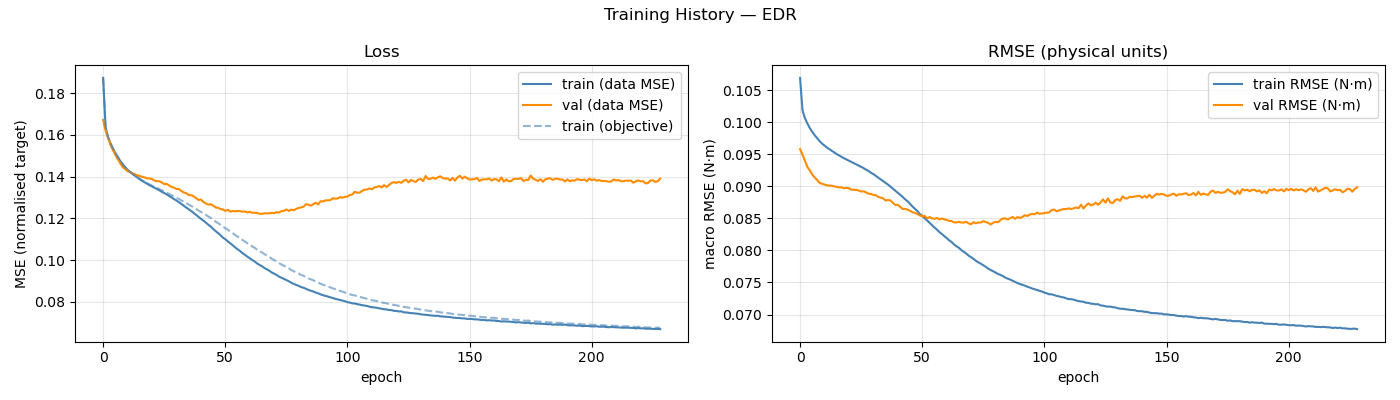

The table this chart was drawn from, first rows:
epoch, train_loss, val_loss, train_rmse, val_rmse, train_loss_obj, mean_abs_delta_g, mean_frob_delta_M, mean_abs_delta_C_qd, mean_abs_delta_tau_f
1, 0.1872, 0.1671, 0.1069, 0.0958, 0.1873, 3.54222506e-02, 2.70348057e-05, 3.95954785e-06, 3.25250860e-02
2, 0.1635, 0.162, 0.1018, 0.09495, 0.1635, 7.59987847e-02, 1.05183215e-03, 4.15280043e-04, 7.46817644e-02
3, 0.1588, 0.1587, 0.1006, 0.09397, 0.1589, 8.42622536e-02, 3.77351832e-03, 1.43999649e-03, 8.65823294e-02
4, 0.1559, 0.1553, 0.09981, 0.09302, 0.156, 8.75536684e-02, 8.07873560e-03, 3.12646883e-03, 9.03046131e-02
5, 0.1534, 0.1527, 0.09907, 0.09248, 0.1535, 9.09165104e-02, 1.41172809e-02, 5.63333475e-03, 9.31293744e-02
6, 0.1512, 0.1504, 0.0985, 0.09183, 0.1514, 9.37061691e-02, 2.19113969e-02, 9.30990630e-03, 9.52949339e-02
7, 0.1493, 0.1483, 0.09796, 0.09139, 0.1494, 9.60234812e-02, 3.14644262e-02, 1.41704793e-02, 9.74862072e-02
8, 0.1475, 0.1463, 0.09751, 0.09098, 0.1476, 9.79527508e-02, 4.29292002e-02, 2.01297809e-02, 9.93898203e-02
9, 0.1458, 0.1446, 0.09706, 0.09053, 0.146, 9.97798093e-02, 5.65590751e-02, 2.69583231e-02, 1.01456312e-01
10, 0.1444, 0.1436, 0.09666, 0.0904, 0.1445, 1.01596069e-01, 7.22687753e-02, 3.44769465e-02, 1.03355286e-01
11, 0.1433, 0.1426, 0.09635, 0.09028, 0.1434, 1.02694878e-01, 9.00176430e-02, 4.30180599e-02, 1.04919391e-01
12, 0.1422, 0.1422, 0.09605, 0.09016, 0.1423, 1.03742321e-01, 1.10464694e-01, 5.25629097e-02, 1.05955758e-01
13, 0.1413, 0.1415, 0.09579, 0.0901, 0.1414, 1.04826491e-01, 1.32257088e-01, 6.33503443e-02, 1.06677366e-01
14, 0.1404, 0.1411, 0.09554, 0.09009, 0.1406, 1.05542396e-01, 1.56210999e-01, 7.52523630e-02, 1.07345746e-01
15, 0.1396, 0.1406, 0.09528, 0.08999, 0.1398, 1.06912692e-01, 1.82632264e-01, 8.78316850e-02, 1.07863266e-01
16, 0.1387, 0.1403, 0.09503, 0.08991, 0.1389, 1.07931950e-01, 2.11374374e-01, 1.01532223e-01, 1.08337689e-01
17, 0.1379, 0.1399, 0.0948, 0.08984, 0.1382, 1.08818823e-01, 2.41916551e-01, 1.15830633e-01, 1.08612685e-01
18, 0.1372, 0.1396, 0.09459, 0.08984, 0.1375, 1.10259852e-01, 2.74570976e-01, 1.31196797e-01, 1.08801779e-01
19, 0.1365, 0.1391, 0.09438, 0.08969, 0.1368, 1.11278814e-01, 3.09880293e-01, 1.46967783e-01, 1.08818684e-01
20, 0.1359, 0.1391, 0.09419, 0.08976, 0.1362, 1.12234107e-01, 3.47855197e-01, 1.64124965e-01, 1.08949556e-01
21, 0.1353, 0.1388, 0.09401, 0.08971, 0.1357, 1.12981859e-01, 3.85683877e-01, 1.81625502e-01, 1.08919464e-01
22, 0.1347, 0.138, 0.09383, 0.08947, 0.1351, 1.13981108e-01, 4.22752660e-01, 2.00397157e-01, 1.08894642e-01
23, 0.134, 0.1378, 0.09362, 0.08946, 0.1345, 1.15014970e-01, 4.69703586e-01, 2.19716056e-01, 1.08636705e-01
24, 0.1334, 0.1377, 0.09346, 0.08944, 0.134, 1.15711840e-01, 5.13938517e-01, 2.39578145e-01, 1.08596736e-01
25, 0.1327, 0.1372, 0.09323, 0.08934, 0.1334, 1.16316629e-01, 5.56599595e-01, 2.59769853e-01, 1.08423949e-01
26, 0.1321, 0.1364, 0.09303, 0.08919, 0.1329, 1.17406232e-01, 6.03417053e-01, 2.80978038e-01, 1.08157638e-01
27, 0.1315, 0.1365, 0.09284, 0.08922, 0.1323, 1.17814950e-01, 6.46896962e-01, 3.02853678e-01, 1.08015095e-01
28, 0.1307, 0.1358, 0.09261, 0.08906, 0.1317, 1.18744142e-01, 6.98158675e-01, 3.24452317e-01, 1.07767018e-01
29, 0.13, 0.135, 0.0924, 0.08885, 0.1311, 1.19496537e-01, 7.48746210e-01, 3.46757115e-01, 1.07547228e-01
30, 0.1292, 0.1347, 0.09212, 0.08881, 0.1304, 1.20355818e-01, 7.98460790e-01, 3.69824166e-01, 1.07388381e-01
31, 0.1285, 0.1341, 0.0919, 0.08865, 0.1299, 1.21043607e-01, 8.43707790e-01, 3.92749822e-01, 1.07182488e-01
32, 0.1277, 0.134, 0.09163, 0.0886, 0.1292, 1.21860578e-01, 8.94734096e-01, 4.16409012e-01, 1.06945526e-01
33, 0.1269, 0.1331, 0.09136, 0.08835, 0.1286, 1.22542558e-01, 9.42756446e-01, 4.39132687e-01, 1.07023553e-01
34, 0.126, 0.1324, 0.09109, 0.08824, 0.1279, 1.23546413e-01, 9.93965986e-01, 4.63735100e-01, 1.06712775e-01
35, 0.1252, 0.132, 0.09082, 0.08812, 0.1272, 1.24247099e-01, 1.03727514e+00, 4.88134907e-01, 1.06725726e-01
36, 0.1243, 0.1312, 0.09053, 0.08778, 0.1266, 1.24798772e-01, 1.08624656e+00, 5.11995047e-01, 1.06563828e-01
37, 0.1235, 0.1311, 0.09027, 0.08787, 0.126, 1.25657254e-01, 1.14194517e+00, 5.36370479e-01, 1.06393283e-01
38, 0.1226, 0.1306, 0.08994, 0.08779, 0.1253, 1.26294863e-01, 1.17872307e+00, 5.59828195e-01, 1.06438966e-01
39, 0.1216, 0.1297, 0.08962, 0.08742, 0.1245, 1.27117949e-01, 1.23546671e+00, 5.82440040e-01, 1.06217707e-01
40, 0.1207, 0.1288, 0.0893, 0.08709, 0.1238, 1.28077009e-01, 1.27341338e+00, 6.05884539e-01, 1.06074887e-01
41, 0.1198, 0.129, 0.08899, 0.08712, 0.1231, 1.29066889e-01, 1.31282617e+00, 6.28319484e-01, 1.05999424e-01
42, 0.1189, 0.1279, 0.08868, 0.08679, 0.1224, 1.29429564e-01, 1.35533035e+00, 6.51591783e-01, 1.05863826e-01
43, 0.118, 0.1272, 0.08834, 0.08646, 0.1217, 1.30505252e-01, 1.39948942e+00, 6.72910652e-01, 1.05897201e-01
44, 0.117, 0.1266, 0.08797, 0.08648, 0.1209, 1.31231233e-01, 1.43096597e+00, 6.92897379e-01, 1.05686677e-01
45, 0.1161, 0.1267, 0.08767, 0.08635, 0.1202, 1.32153968e-01, 1.47205965e+00, 7.13288828e-01, 1.05871861e-01
46, 0.115, 0.1261, 0.08727, 0.08617, 0.1193, 1.32847347e-01, 1.50289106e+00, 7.31504277e-01, 1.05582506e-01
47, 0.1139, 0.1252, 0.08685, 0.08595, 0.1185, 1.33937900e-01, 1.54516132e+00, 7.51890443e-01, 1.05538499e-01
48, 0.113, 0.125, 0.08651, 0.08585, 0.1177, 1.34925761e-01, 1.56673857e+00, 7.68787362e-01, 1.05472484e-01
49, 0.112, 0.1245, 0.08615, 0.08568, 0.1169, 1.35868829e-01, 1.60564999e+00, 7.85223619e-01, 1.05291083e-01
50, 0.1108, 0.1242, 0.08569, 0.08546, 0.1159, 1.37090401e-01, 1.63361044e+00, 7.99837987e-01, 1.05317315e-01
51, 0.11, 0.1235, 0.08539, 0.08532, 0.1153, 1.37922367e-01, 1.65219307e+00, 8.13807805e-01, 1.05290809e-01
52, 0.109, 0.1241, 0.08502, 0.08539, 0.1145, 1.38782985e-01, 1.68362112e+00, 8.27049677e-01, 1.05038844e-01
53, 0.1081, 0.1232, 0.08468, 0.08499, 0.1137, 1.39818582e-01, 1.70083463e+00, 8.40466357e-01, 1.04956386e-01
54, 0.1071, 0.1235, 0.08432, 0.08521, 0.1129, 1.40650012e-01, 1.72249247e+00, 8.52971972e-01, 1.04736035e-01
55, 0.1061, 0.1233, 0.08394, 0.08499, 0.112, 1.41765227e-01, 1.73748738e+00, 8.63459745e-01, 1.04729198e-01
56, 0.1052, 0.1235, 0.08358, 0.08494, 0.1112, 1.42427167e-01, 1.75182326e+00, 8.72170743e-01, 1.04595494e-01
57, 0.1044, 0.1235, 0.08326, 0.08507, 0.1106, 1.43181242e-01, 1.76860228e+00, 8.81815884e-01, 1.04419663e-01
58, 0.1033, 0.1231, 0.08286, 0.08484, 0.1096, 1.44325127e-01, 1.77143789e+00, 8.92246377e-01, 1.04191842e-01
59, 0.1026, 0.1233, 0.08257, 0.08499, 0.1089, 1.45000587e-01, 1.79079916e+00, 8.98571649e-01, 1.04182553e-01
60, 0.1017, 0.1228, 0.08224, 0.08485, 0.1081, 1.45788789e-01, 1.79184371e+00, 9.03411275e-01, 1.04059162e-01
... 169 more rows
